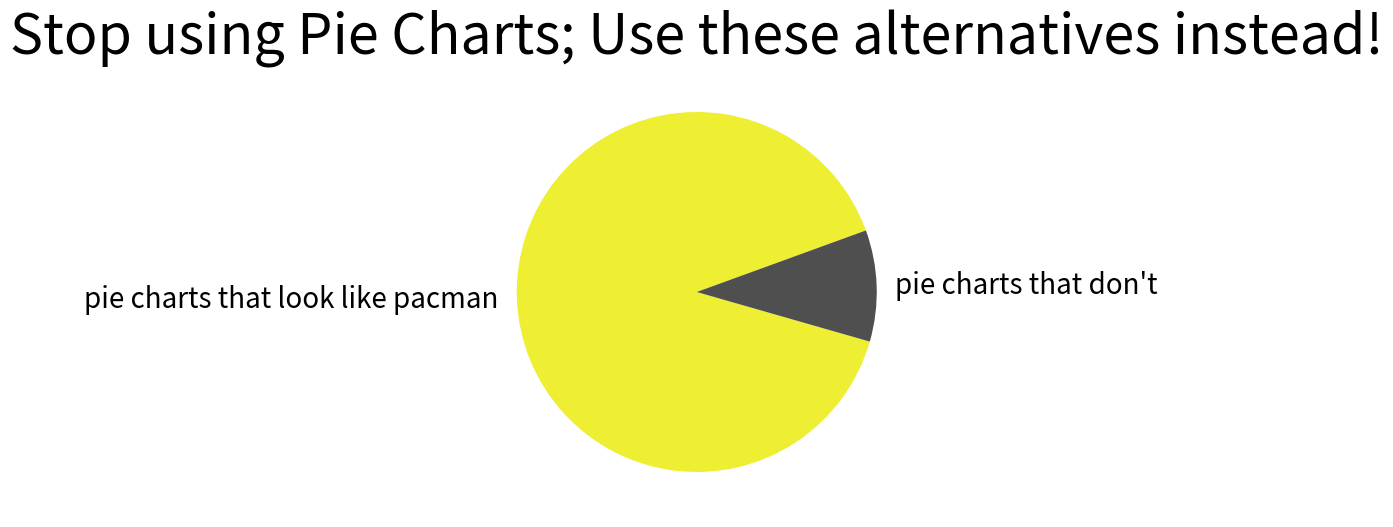

Recreate this plot in Python.
import math
import re
import os
import pandas
import datetime
import matplotlib.pyplot as plt
import matplotlib
import matplotlib.pyplot as plt
import numpy
import matplotlib.ticker as mtick


if __name__ == '__main__':
    fig = plt.figure(figsize=(10.0, 4.5), dpi=100)
    ax = fig.add_axes([0,0,1,1])
    data = [90, 10]
    labels = ['pie charts that look like pacman', 'pie charts that don\'t']
    ax.pie(data, labels=labels, colors=['#eeee33', '#4f4f4f'], startangle=20,
        textprops={
            'fontsize': 20,
        },
    )
    ax.set_title('Stop using Pie Charts; Use these alternatives instead!', fontsize=40)
    fig.savefig('pacman.png', bbox_inches='tight')
